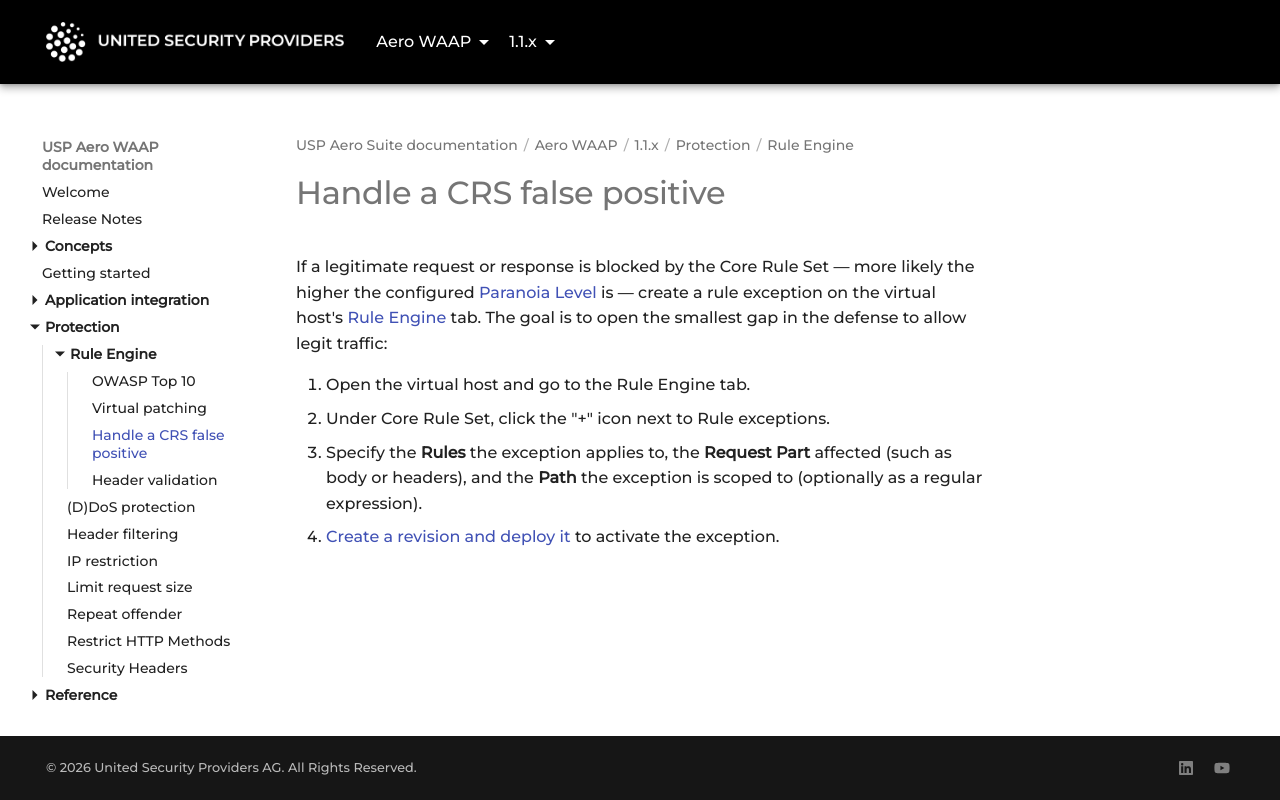

repository: united-security-providers/usp-aero · page: waap/1.1.x/protection/rule-engine/handle-a-crs-false-positive/index.html · generator: mkdocs

---
title: "Handle a CRS false positive"
weight: 30
---

# Handle a CRS false positive

If a legitimate request or response is blocked by the Core Rule Set — more likely the higher the
configured [Paranoia Level](../../reference/gui/vhosts/rule-engine) is — create a rule exception on the virtual host's
[Rule Engine](../../reference/gui/vhosts/rule-engine) tab. The goal is to open the smallest gap in the defense to allow legit traffic:

1. Open the virtual host and go to the Rule Engine tab.
2. Under Core Rule Set, click the "+" icon next to Rule exceptions.
3. Specify the **Rules** the exception applies to, the **Request Part** affected (such as body or
   headers), and the **Path** the exception is scoped to (optionally as a regular expression).
4. [Create a revision and deploy it](../../../../platform/1.1.x/concepts/configuration-lifecycle) to
   activate the exception.
